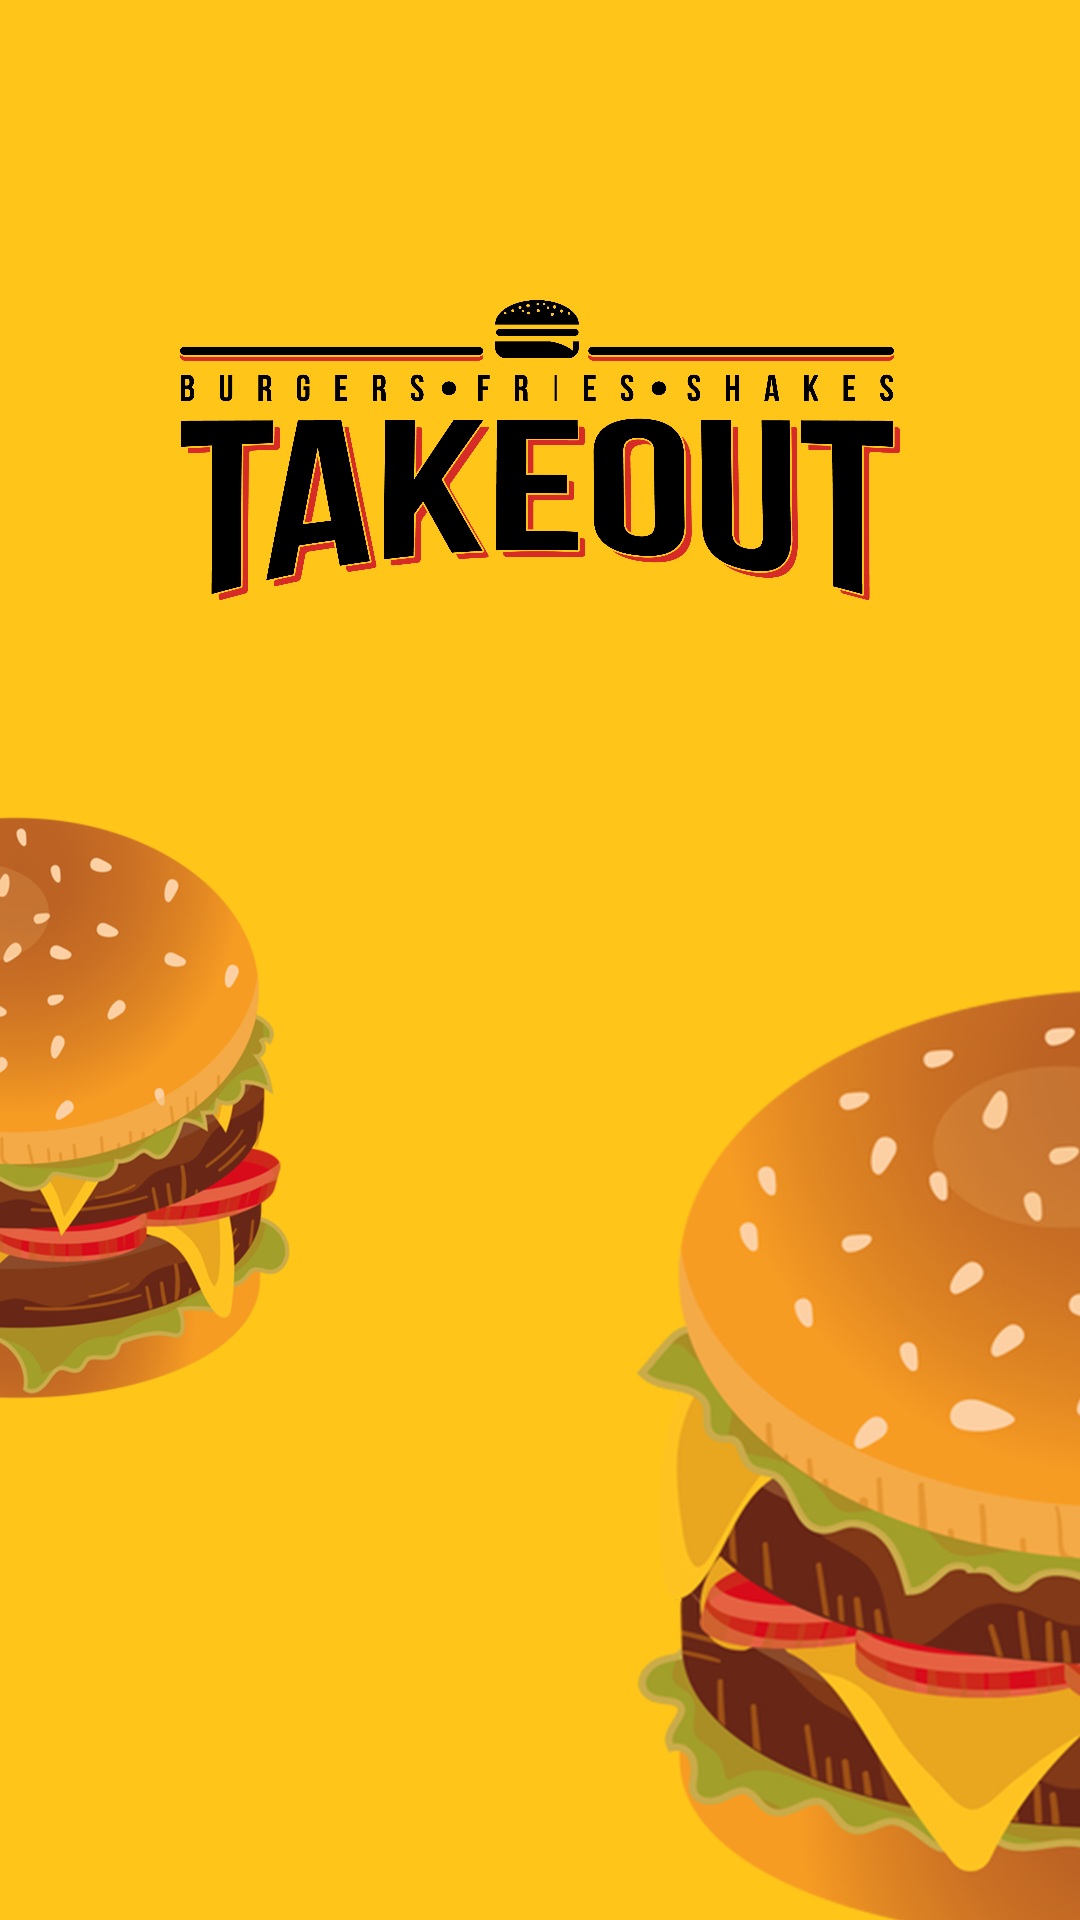

Reconstruct the res/layout file that produces this screen, plus the resources it refers to.
<!-- AndroidManifest.xml: activity theme Theme.AppCompat.NoActionBar -->
<!-- res/layout/activity_splash_screen.xml -->
<?xml version="1.0" encoding="utf-8"?>
<RelativeLayout xmlns:android="http://schemas.android.com/apk/res/android"
    xmlns:app="http://schemas.android.com/apk/res-auto"
    xmlns:tools="http://schemas.android.com/tools"
    android:layout_width="match_parent"
    android:layout_height="match_parent"
    android:background="@drawable/splash"
    tools:context="multiplexer.lab.takeout.SplashScreenActivity">

    <ImageView
        android:id="@+id/IV_splash_logo"
        android:layout_width="240dp"
        android:layout_height="100dp"
        android:background="@drawable/logo"
        android:layout_marginTop="100dp"
        android:layout_centerHorizontal="true"/>

</RelativeLayout>
<!-- resources referenced by this layout -->
<resources>
  <!-- drawable logo: png bitmap (drawable-xxxhdpi, 124241 bytes) -->
  <!-- drawable splash: png bitmap (drawable-xxxhdpi, 577820 bytes) -->
</resources>
